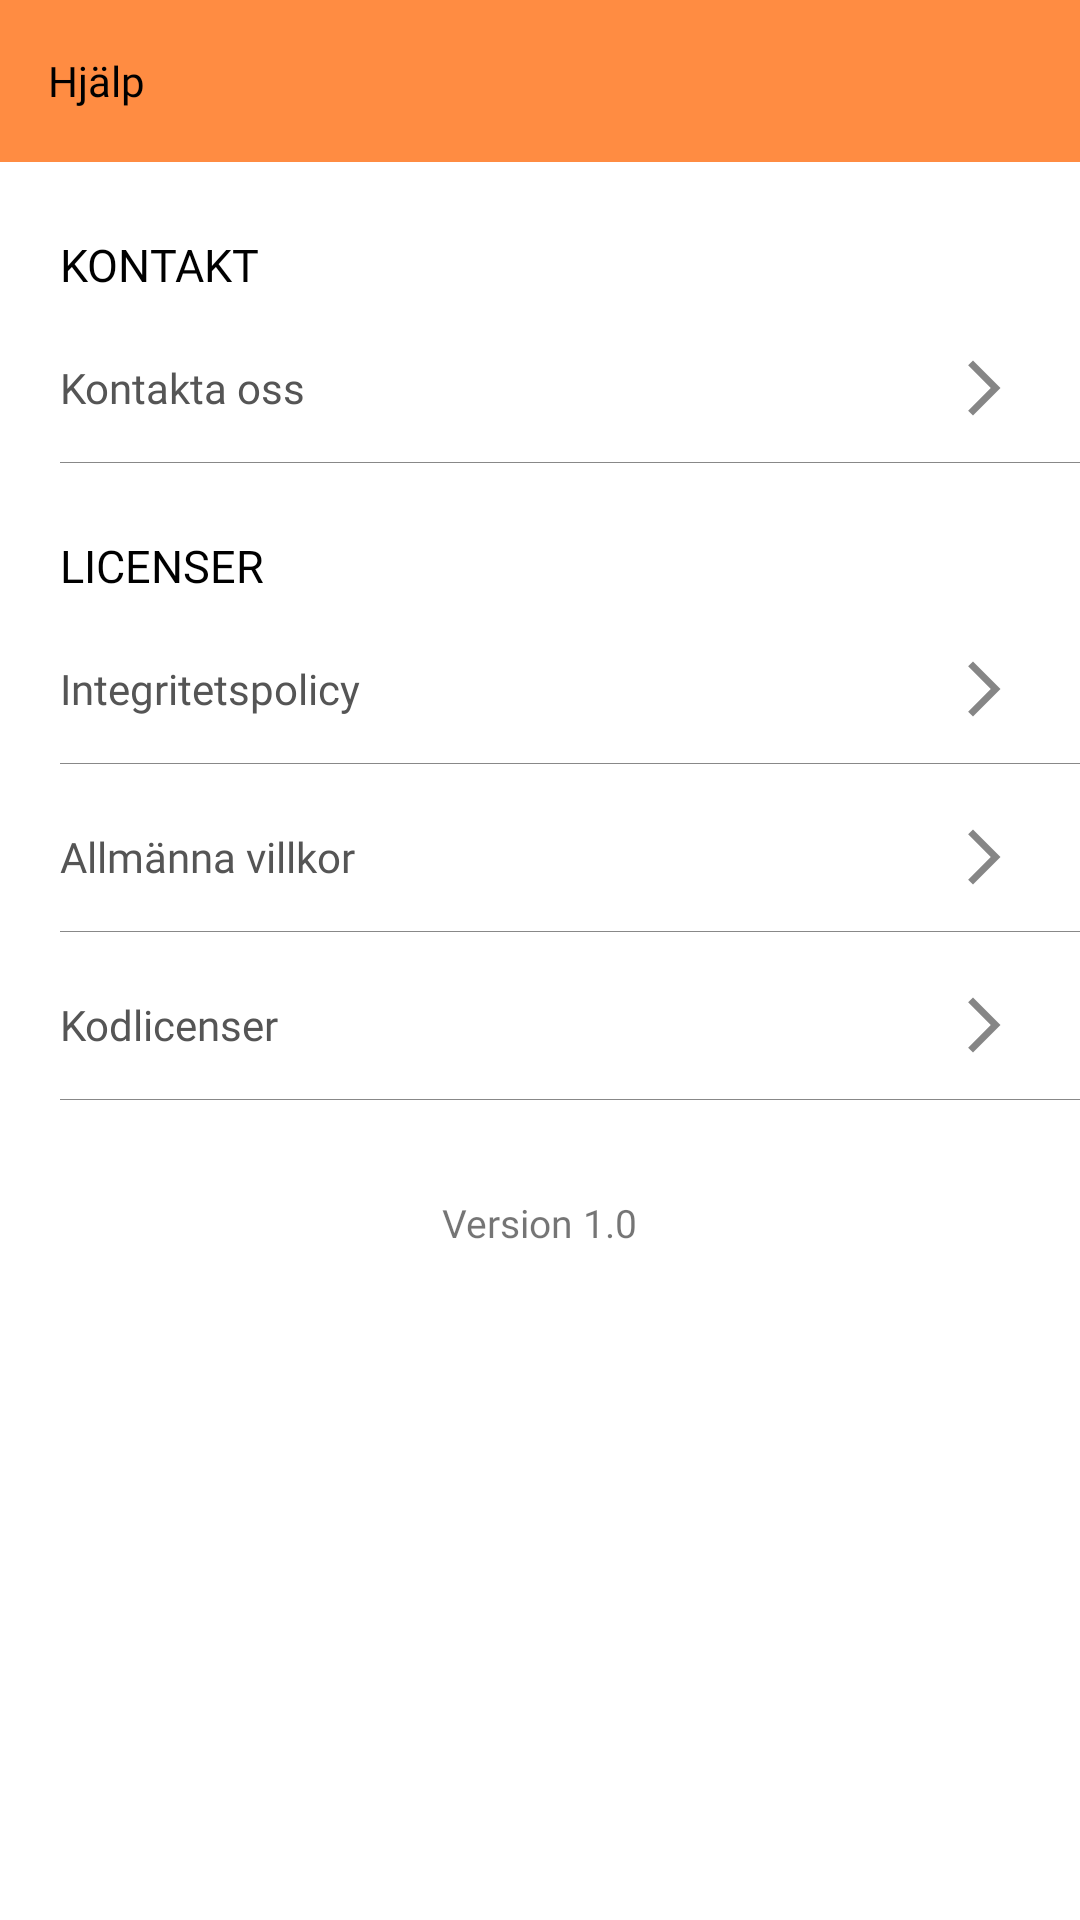

Android layout source for this screen:
<!-- AndroidManifest.xml: application theme Theme.DayPlanzz -->
<!-- res/layout/fragment_help.xml -->
<?xml version="1.0" encoding="utf-8"?>
<LinearLayout xmlns:android="http://schemas.android.com/apk/res/android"
    xmlns:tools="http://schemas.android.com/tools"
    android:layout_width="match_parent"
    android:orientation="vertical"
    android:layout_height="match_parent"
    tools:context=".Fragment.HelpFragment">

    <RelativeLayout
        android:id="@+id/toolbar"
        android:layout_width="match_parent"
        android:layout_height="54dp"
        android:background="@color/main_color">

        <TextView
            android:layout_width="wrap_content"
            android:layout_height="wrap_content"
            android:layout_centerVertical="true"
            android:layout_marginStart="16dp"
            android:fontFamily="@font/montsemibold"
            android:text="Hjälp"
            android:textColor="@color/black" />

    </RelativeLayout>

    <TextView
        android:layout_width="wrap_content"
        android:layout_height="wrap_content"
        android:layout_marginStart="20dp"
        android:layout_marginTop="24dp"
        android:fontFamily="@font/montbold"
        android:text="KONTAKT"
        android:textColor="@color/black"
        android:textSize="15sp" />

    <RelativeLayout
        android:layout_width="match_parent"
        android:layout_height="50dp"
        android:layout_marginTop="6dp">

        <TextView
            android:layout_width="wrap_content"
            android:layout_height="wrap_content"
            android:layout_centerVertical="true"
            android:layout_marginStart="20dp"
            android:fontFamily="@font/montsemibold"
            android:textColor="#555555"
            android:text="Kontakta oss"

            />

        <ImageView
            android:layout_width="wrap_content"
            android:layout_height="22dp"
            android:layout_alignParentEnd="true"
            android:layout_centerVertical="true"
            android:layout_marginEnd="20dp"
            android:src="@drawable/ic_baseline_arrow_forward_ios_24" />

        <View
            android:layout_width="match_parent"
            android:layout_height="0.7px"
            android:layout_alignParentBottom="true"
            android:layout_marginStart="20dp"
            android:background="#888" />
        />
    </RelativeLayout>

    <TextView
        android:layout_width="wrap_content"
        android:layout_height="wrap_content"
        android:layout_marginStart="20dp"
        android:layout_marginTop="24dp"
        android:fontFamily="@font/montbold"
        android:text="LICENSER"
        android:textColor="@color/black"
        android:textSize="15sp" />
    <RelativeLayout
        android:layout_width="match_parent"
        android:layout_height="50dp"
        android:layout_marginTop="6dp">

        <TextView
            android:layout_width="wrap_content"
            android:layout_height="wrap_content"
            android:layout_centerVertical="true"
            android:layout_marginStart="20dp"
            android:fontFamily="@font/montsemibold"
            android:textColor="#555555"
            android:text="Integritetspolicy"

            />

        <ImageView
            android:layout_width="wrap_content"
            android:layout_height="22dp"
            android:layout_alignParentEnd="true"
            android:layout_centerVertical="true"
            android:layout_marginEnd="20dp"
            android:src="@drawable/ic_baseline_arrow_forward_ios_24" />

        <View
            android:layout_width="match_parent"
            android:layout_height="0.7px"
            android:layout_alignParentBottom="true"
            android:layout_marginStart="20dp"
            android:background="#888" />
        />
    </RelativeLayout>

    <RelativeLayout
        android:layout_width="match_parent"
        android:layout_height="50dp"
        android:layout_marginTop="6dp">

        <TextView
            android:layout_width="wrap_content"
            android:layout_height="wrap_content"
            android:layout_centerVertical="true"
            android:layout_marginStart="20dp"
            android:fontFamily="@font/montsemibold"
            android:textColor="#555555"
            android:text="Allmänna villkor"

            />

        <ImageView
            android:layout_width="wrap_content"
            android:layout_height="22dp"
            android:layout_alignParentEnd="true"
            android:layout_centerVertical="true"
            android:layout_marginEnd="20dp"
            android:src="@drawable/ic_baseline_arrow_forward_ios_24" />

        <View
            android:layout_width="match_parent"
            android:layout_height="0.7px"
            android:layout_alignParentBottom="true"
            android:layout_marginStart="20dp"
            android:background="#888" />
        />
    </RelativeLayout>

    <RelativeLayout
        android:layout_width="match_parent"
        android:layout_height="50dp"
        android:layout_marginTop="6dp">

        <TextView
            android:layout_width="wrap_content"
            android:layout_height="wrap_content"
            android:layout_centerVertical="true"
            android:layout_marginStart="20dp"
            android:fontFamily="@font/montsemibold"
            android:textColor="#555555"
            android:text="Kodlicenser"

            />

        <ImageView
            android:layout_width="wrap_content"
            android:layout_height="22dp"
            android:layout_alignParentEnd="true"
            android:layout_centerVertical="true"
            android:layout_marginEnd="20dp"
            android:src="@drawable/ic_baseline_arrow_forward_ios_24" />

        <View
            android:layout_width="match_parent"
            android:layout_height="0.7px"
            android:layout_alignParentBottom="true"
            android:layout_marginStart="20dp"
            android:background="#888" />
        />
    </RelativeLayout>

    <TextView
        android:layout_width="wrap_content"
        android:layout_height="wrap_content"
        android:text="Version 1.0"
        android:layout_marginTop="32dp"
        android:layout_gravity="center"
        android:fontFamily="@font/montmedium"
        android:textSize="13sp"

        />
</LinearLayout>
<!-- resources referenced by this layout -->
<resources>
  <color name="black">#FF000000</color>
  <color name="main_color">#ff8c42</color>
  <!-- drawable ic_baseline_arrow_forward_ios_24 (drawable) -->
  <vector android:autoMirrored="true" android:height="24dp"
      android:tint="#868686" android:viewportHeight="24"
      android:viewportWidth="24" android:width="24dp" xmlns:android="http://schemas.android.com/apk/res/android">
      <path android:fillColor="@android:color/white" android:pathData="M6.23,20.23l1.77,1.77l10,-10l-10,-10l-1.77,1.77l8.23,8.23z"/>
  </vector>
  <style name="Theme.DayPlanzz" parent="Theme.MaterialComponents.DayNight.NoActionBar">
          
          <item name="colorPrimary">@color/purple_500</item>
          <item name="colorPrimaryVariant">@color/main_color</item>
          <item name="colorOnPrimary">@color/white</item>
          
          <item name="colorSecondary">@color/teal_200</item>
          <item name="colorSecondaryVariant">@color/teal_700</item>
          <item name="colorOnSecondary">@color/black</item>
          
          <item name="android:statusBarColor">?attr/colorPrimaryVariant</item>
  
  
          <item name="android:buttonBarPositiveButtonStyle">@style/Widget.MaterialComponents.Button</item>
          <item name="android:buttonBarNegativeButtonStyle">@style/Widget.MaterialComponents.Button.TextButton</item>
          <item name="android:buttonBarNeutralButtonStyle">@style/Widget.MaterialComponents.Button</item>
  
      </style>
  <color name="purple_500">#ff8c42</color>
  <color name="white">#FFFFFFFF</color>
  <color name="teal_200">#FF03DAC5</color>
  <color name="teal_700">#FF018786</color>
</resources>
